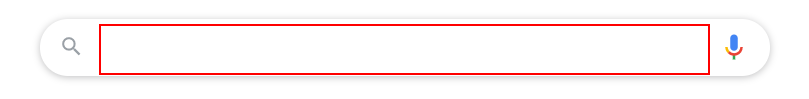
Workflow: input

Step 1: type "temperature in noida is " into the element

Step 2: click on the text box 'btnK' (no picture)

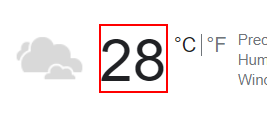
Step 3: get-text from the element 'wob_tm'

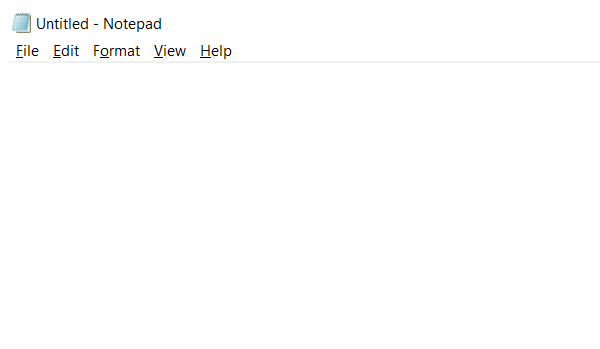
Step 4: Open Application 'notepad.exe Untitled' on the element in window 'Untitled - Notepad' (notepad.exe)

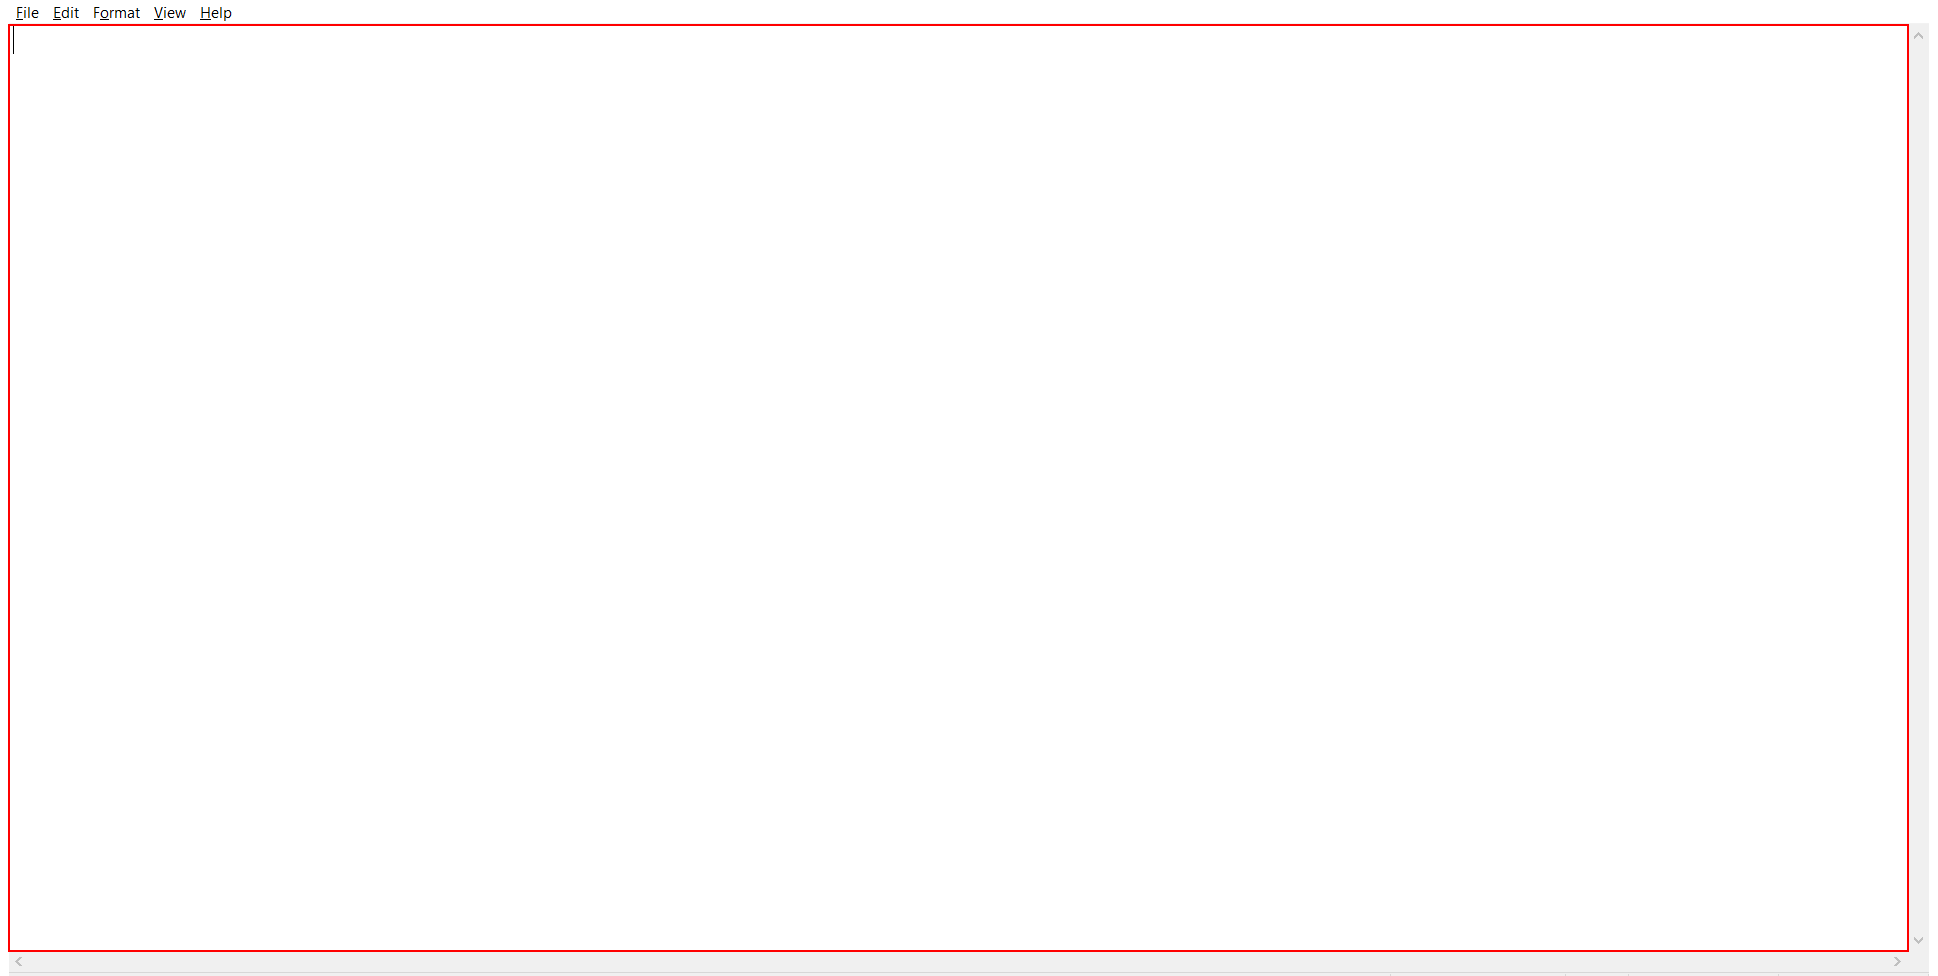
Step 5: type "["temperature in Noida today is  " +temp]" into the editable text 'Text Editor'

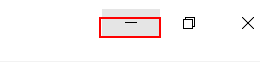
Step 6: click on the push button 'Minimize'